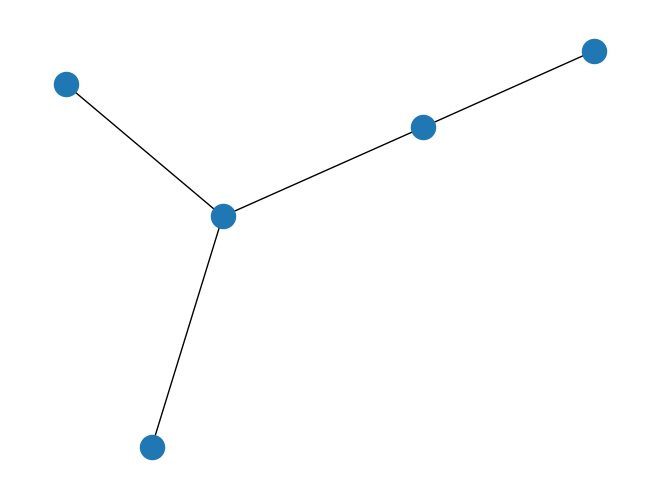

The matplotlib source for this figure:

import networkx as nx
import matplotlib.pyplot as plt



#T = nx.full_rary_tree(2, 7)

#T=nx.balanced_tree(2,7)

#nx.draw_spring(T)


T = nx.Graph()

# Aggiunta dei nodi
T.add_nodes_from([1, 2, 3, 4, 5])

# Aggiunta degli archi
T.add_edges_from([(1, 2), (1, 3), (2, 4), (2, 5)])

nx.draw(T)


plt.show()
